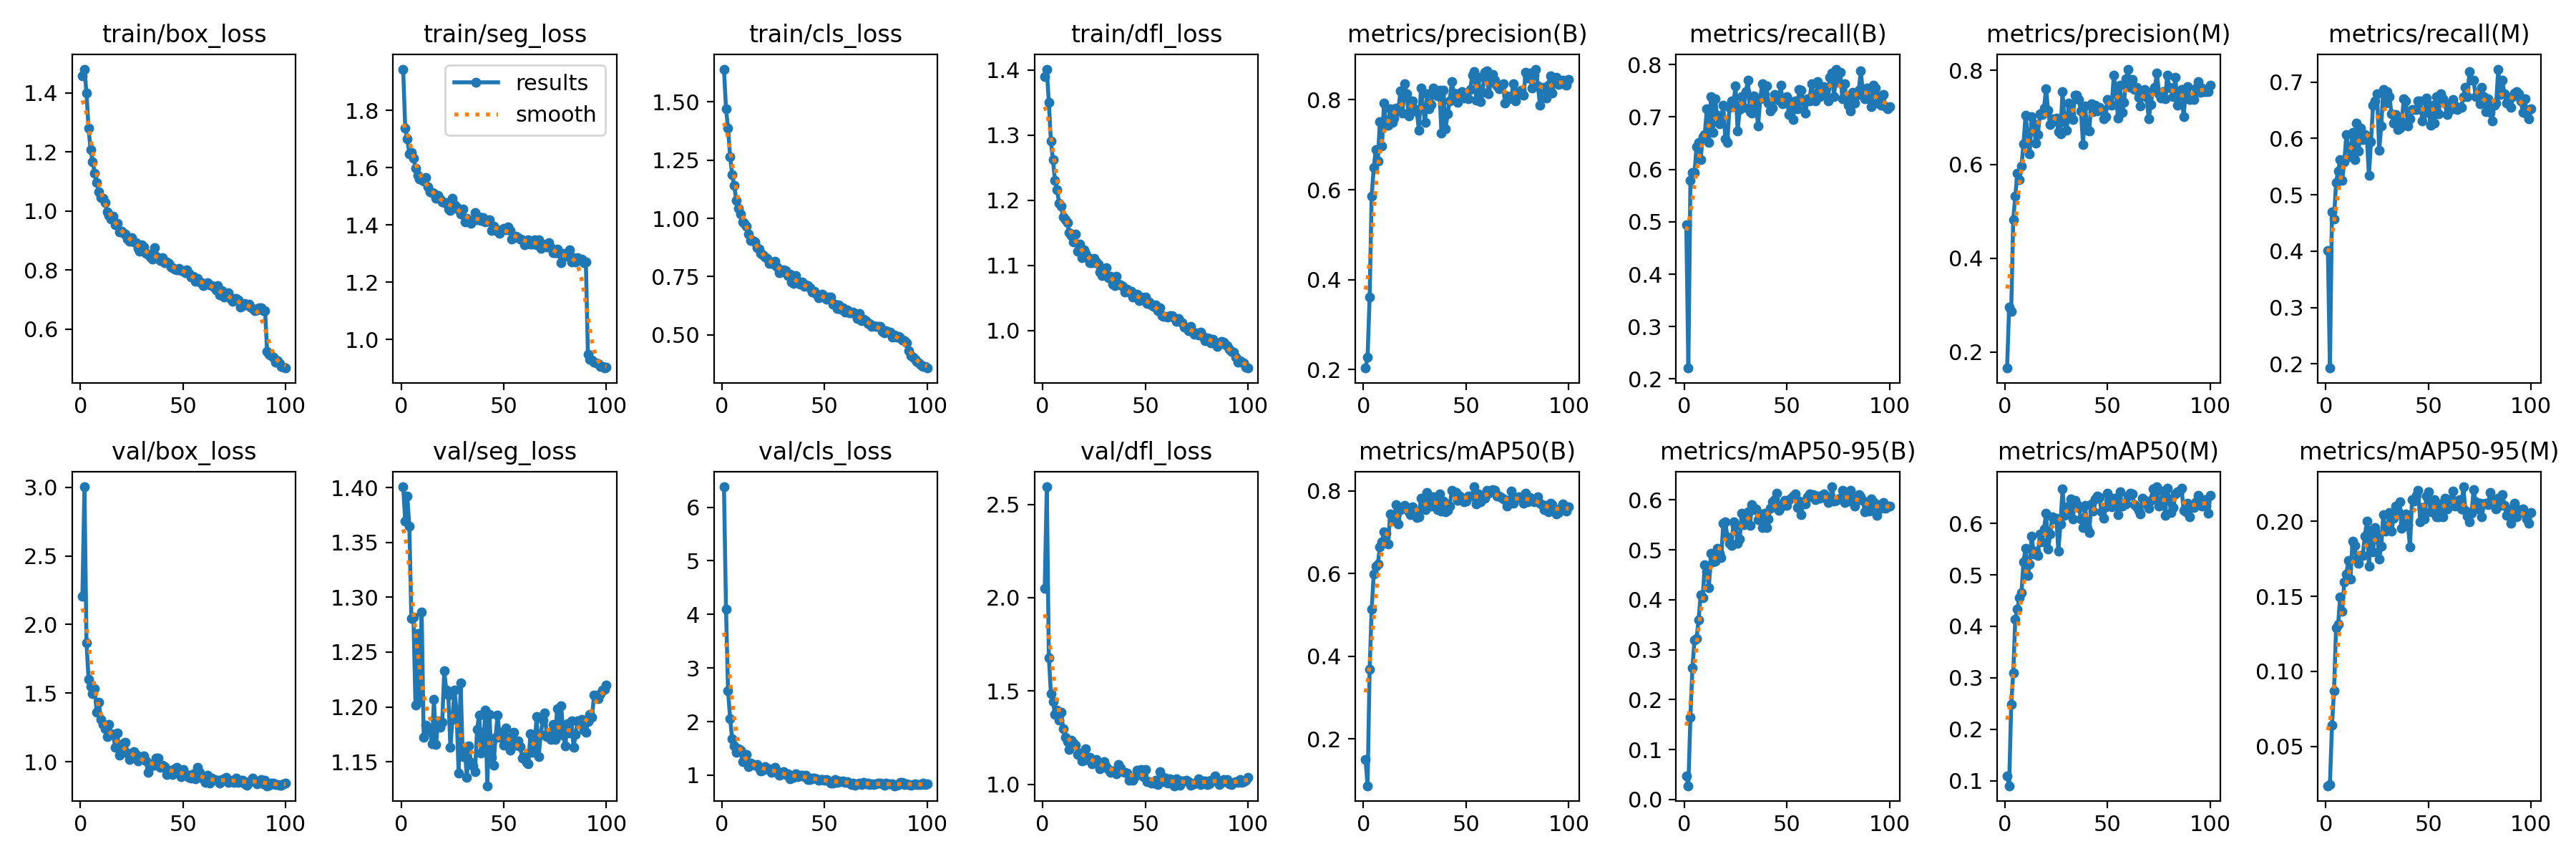

Values plotted in this chart, from the file beside it:
epoch, train/box_loss, train/seg_loss, train/cls_loss, train/dfl_loss, metrics/precision(B), metrics/recall(B), metrics/mAP50(B), metrics/mAP50-95(B), metrics/precision(M), metrics/recall(M), metrics/mAP50(M), metrics/mAP50-95(M), val/box_loss, val/seg_loss, val/cls_loss, val/dfl_loss, lr/pg0, lr/pg1, lr/pg2
1, 1.457, 1.944, 1.64, 1.39, 0.2034, 0.494, 0.151, 0.04741, 0.166, 0.4016, 0.1101, 0.02366, 2.206, 1.401, 6.38, 2.05, 0.0006642, 0.0006642, 0.0006642
2, 1.481, 1.737, 1.47, 1.401, 0.228, 0.2209, 0.08677, 0.02742, 0.2961, 0.1928, 0.09063, 0.02442, 3.003, 1.37, 4.101, 2.594, 0.001318, 0.001318, 0.001318
3, 1.4, 1.7, 1.388, 1.35, 0.3615, 0.5783, 0.3694, 0.1652, 0.2874, 0.4698, 0.248, 0.06393, 1.866, 1.392, 2.573, 1.679, 0.001958, 0.001958, 0.001958
4, 1.28, 1.649, 1.264, 1.29, 0.5863, 0.5944, 0.5137, 0.2641, 0.4825, 0.4569, 0.3095, 0.08718, 1.602, 1.365, 2.061, 1.486, 0.001941, 0.001941, 0.001941
5, 1.208, 1.653, 1.188, 1.262, 0.6494, 0.5944, 0.599, 0.3191, 0.5317, 0.5221, 0.4143, 0.129, 1.55, 1.28, 1.674, 1.442, 0.001941, 0.001941, 0.001941
6, 1.167, 1.633, 1.141, 1.231, 0.6888, 0.6426, 0.6181, 0.3229, 0.5812, 0.5422, 0.4339, 0.1312, 1.496, 1.282, 1.546, 1.376, 0.001921, 0.001921, 0.001921
7, 1.128, 1.599, 1.078, 1.216, 0.6636, 0.6506, 0.6236, 0.3604, 0.5671, 0.5629, 0.4558, 0.1497, 1.532, 1.202, 1.425, 1.399, 0.001901, 0.001901, 0.001901
8, 1.095, 1.573, 1.044, 1.196, 0.7519, 0.6185, 0.6646, 0.4097, 0.5961, 0.5261, 0.465, 0.1399, 1.359, 1.267, 1.493, 1.343, 0.001881, 0.001881, 0.001881
9, 1.064, 1.56, 1.019, 1.191, 0.6971, 0.6626, 0.6763, 0.4046, 0.6434, 0.5582, 0.5256, 0.1598, 1.432, 1.205, 1.462, 1.385, 0.001861, 0.001861, 0.001861
10, 1.044, 1.558, 0.9851, 1.174, 0.7929, 0.6667, 0.7017, 0.4704, 0.705, 0.6064, 0.551, 0.165, 1.308, 1.286, 1.258, 1.297, 0.001842, 0.001842, 0.001842
11, 1.042, 1.552, 0.9787, 1.17, 0.7428, 0.7149, 0.6971, 0.4575, 0.6645, 0.5823, 0.4987, 0.1739, 1.274, 1.172, 1.274, 1.25, 0.001822, 0.001822, 0.001822
12, 1.028, 1.565, 0.9675, 1.165, 0.7432, 0.6506, 0.6714, 0.4249, 0.6218, 0.5679, 0.5211, 0.1613, 1.24, 1.183, 1.387, 1.227, 0.001802, 0.001802, 0.001802
13, 0.9961, 1.533, 0.9321, 1.15, 0.7792, 0.739, 0.7448, 0.4934, 0.7015, 0.6104, 0.5753, 0.1867, 1.183, 1.179, 1.153, 1.187, 0.001782, 0.001782, 0.001782
14, 0.9844, 1.514, 0.9062, 1.146, 0.7503, 0.6707, 0.7285, 0.4758, 0.6861, 0.5619, 0.5398, 0.184, 1.272, 1.179, 1.233, 1.238, 0.001762, 0.001762, 0.001762
15, 0.9734, 1.514, 0.9044, 1.136, 0.7598, 0.7349, 0.7329, 0.4779, 0.6454, 0.6265, 0.546, 0.1745, 1.207, 1.167, 1.196, 1.219, 0.001743, 0.001743, 0.001743
16, 0.9823, 1.51, 0.8978, 1.148, 0.7819, 0.7028, 0.7669, 0.5028, 0.6634, 0.5779, 0.5379, 0.172, 1.201, 1.207, 1.191, 1.21, 0.001723, 0.001723, 0.001723
17, 0.9532, 1.494, 0.8731, 1.121, 0.7769, 0.6867, 0.7196, 0.4938, 0.707, 0.6185, 0.5791, 0.177, 1.103, 1.166, 1.197, 1.161, 0.001703, 0.001703, 0.001703
18, 0.958, 1.503, 0.8695, 1.132, 0.8194, 0.6948, 0.7546, 0.484, 0.7057, 0.5984, 0.5642, 0.1774, 1.21, 1.188, 1.133, 1.167, 0.001683, 0.001683, 0.001683
19, 0.9288, 1.492, 0.8482, 1.111, 0.7701, 0.7229, 0.7579, 0.5528, 0.7203, 0.6064, 0.5888, 0.1899, 1.048, 1.182, 1.073, 1.123, 0.001663, 0.001663, 0.001663
20, 0.9305, 1.48, 0.8444, 1.124, 0.8358, 0.6586, 0.7655, 0.556, 0.7615, 0.6024, 0.6194, 0.2002, 1.083, 1.186, 1.095, 1.127, 0.001644, 0.001644, 0.001644
21, 0.9252, 1.478, 0.8327, 1.118, 0.8139, 0.6506, 0.7573, 0.5267, 0.7145, 0.5341, 0.5499, 0.1698, 1.134, 1.233, 1.165, 1.192, 0.001624, 0.001624, 0.001624
22, 0.9217, 1.478, 0.8288, 1.113, 0.7646, 0.7176, 0.749, 0.5131, 0.6844, 0.5944, 0.5796, 0.194, 1.141, 1.215, 1.122, 1.142, 0.001604, 0.001604, 0.001604
23, 0.904, 1.456, 0.8056, 1.104, 0.7771, 0.7309, 0.7419, 0.5087, 0.6972, 0.6586, 0.6126, 0.1795, 1.065, 1.211, 1.118, 1.144, 0.001584, 0.001584, 0.001584
24, 0.8965, 1.451, 0.8109, 1.104, 0.7972, 0.7269, 0.7609, 0.5556, 0.6921, 0.6667, 0.609, 0.1959, 1.015, 1.163, 1.055, 1.108, 0.001564, 0.001564, 0.001564
25, 0.9105, 1.492, 0.804, 1.111, 0.7806, 0.759, 0.7517, 0.5484, 0.698, 0.6787, 0.6091, 0.1914, 1.051, 1.188, 1.069, 1.125, 0.001545, 0.001545, 0.001545
26, 0.8946, 1.47, 0.8154, 1.105, 0.7737, 0.6729, 0.7354, 0.5137, 0.6698, 0.5783, 0.546, 0.1749, 1.077, 1.215, 1.145, 1.132, 0.001525, 0.001525, 0.001525
27, 0.8933, 1.463, 0.7914, 1.102, 0.7323, 0.714, 0.7383, 0.5214, 0.6653, 0.6225, 0.5984, 0.1835, 1.051, 1.197, 1.079, 1.11, 0.001505, 0.001505, 0.001505
28, 0.8744, 1.454, 0.7658, 1.09, 0.8258, 0.739, 0.7829, 0.573, 0.7543, 0.6867, 0.6664, 0.2045, 1.007, 1.14, 0.9937, 1.083, 0.001485, 0.001485, 0.001485
29, 0.8646, 1.439, 0.7706, 1.085, 0.7814, 0.718, 0.7579, 0.5511, 0.6905, 0.6626, 0.6158, 0.1933, 1.017, 1.222, 1.025, 1.104, 0.001465, 0.001465, 0.001465
30, 0.8842, 1.455, 0.7797, 1.094, 0.7503, 0.7481, 0.7546, 0.5567, 0.672, 0.6827, 0.6217, 0.1945, 1.039, 1.155, 1.07, 1.122, 0.001446, 0.001446, 0.001446
31, 0.8771, 1.41, 0.7766, 1.096, 0.8133, 0.7698, 0.7966, 0.577, 0.73, 0.6747, 0.6331, 0.2059, 1.045, 1.163, 1.01, 1.094, 0.001426, 0.001426, 0.001426
32, 0.8571, 1.422, 0.7529, 1.081, 0.7797, 0.7106, 0.7807, 0.5491, 0.7081, 0.643, 0.6466, 0.1933, 1.004, 1.135, 1.033, 1.078, 0.001406, 0.001406, 0.001406
33, 0.854, 1.417, 0.7607, 1.083, 0.7892, 0.7068, 0.7634, 0.591, 0.696, 0.6265, 0.6079, 0.2019, 0.9237, 1.165, 0.9374, 1.063, 0.001386, 0.001386, 0.001386
34, 0.8436, 1.405, 0.7253, 1.071, 0.8254, 0.7404, 0.7864, 0.5802, 0.7475, 0.6419, 0.6449, 0.2099, 0.9634, 1.15, 0.9696, 1.073, 0.001366, 0.001366, 0.001366
35, 0.8368, 1.415, 0.721, 1.069, 0.8115, 0.7189, 0.771, 0.5818, 0.7467, 0.6156, 0.6381, 0.2069, 0.9859, 1.146, 0.9642, 1.065, 0.001347, 0.001347, 0.001347
36, 0.8761, 1.443, 0.7533, 1.083, 0.8078, 0.6827, 0.7544, 0.5605, 0.7387, 0.6185, 0.6312, 0.2131, 0.9733, 1.141, 1.027, 1.055, 0.001327, 0.001327, 0.001327
37, 0.8455, 1.417, 0.7303, 1.071, 0.8206, 0.7349, 0.7931, 0.5715, 0.7133, 0.6296, 0.6079, 0.1952, 1.025, 1.179, 0.9673, 1.104, 0.001307, 0.001307, 0.001307
38, 0.8403, 1.427, 0.7168, 1.07, 0.7252, 0.7632, 0.7515, 0.5453, 0.642, 0.6707, 0.5919, 0.199, 1.029, 1.193, 1.003, 1.085, 0.001287, 0.001287, 0.001287
39, 0.8325, 1.415, 0.7255, 1.067, 0.822, 0.743, 0.7761, 0.5734, 0.7249, 0.6667, 0.6347, 0.205, 0.9613, 1.158, 1.003, 1.066, 0.001267, 0.001267, 0.001267
40, 0.8417, 1.425, 0.7075, 1.058, 0.7352, 0.759, 0.7494, 0.5443, 0.6722, 0.6225, 0.5909, 0.1977, 0.9774, 1.161, 0.9779, 1.065, 0.001248, 0.001248, 0.001248
41, 0.8239, 1.41, 0.7136, 1.063, 0.7691, 0.7269, 0.7524, 0.5625, 0.6706, 0.6345, 0.5822, 0.1829, 0.9625, 1.197, 1, 1.06, 0.001228, 0.001228, 0.001228
42, 0.8273, 1.415, 0.7119, 1.059, 0.7971, 0.7108, 0.7641, 0.5841, 0.7295, 0.6506, 0.6371, 0.2143, 0.906, 1.128, 0.9172, 1.02, 0.001208, 0.001208, 0.001208
43, 0.8213, 1.419, 0.7017, 1.06, 0.84, 0.7168, 0.8012, 0.5958, 0.7127, 0.6506, 0.624, 0.2136, 0.9387, 1.193, 0.9144, 1.03, 0.001188, 0.001188, 0.001188
44, 0.8104, 1.379, 0.6846, 1.052, 0.8149, 0.7425, 0.7974, 0.6005, 0.7263, 0.6506, 0.6474, 0.2172, 0.9267, 1.154, 0.9458, 1.022, 0.001168, 0.001168, 0.001168
45, 0.8082, 1.396, 0.6864, 1.052, 0.7992, 0.7352, 0.7965, 0.6129, 0.7135, 0.6667, 0.6534, 0.2206, 0.9067, 1.147, 0.9413, 1.042, 0.001149, 0.001149, 0.001149
46, 0.8034, 1.384, 0.6748, 1.056, 0.795, 0.7318, 0.7768, 0.5799, 0.7208, 0.6667, 0.6502, 0.1998, 0.9506, 1.172, 0.9371, 1.075, 0.001129, 0.001129, 0.001129
47, 0.7995, 1.377, 0.6597, 1.045, 0.8148, 0.7599, 0.7869, 0.5863, 0.716, 0.6305, 0.6223, 0.2094, 0.962, 1.193, 0.9079, 1.074, 0.001109, 0.001109, 0.001109
48, 0.8048, 1.371, 0.6608, 1.052, 0.8185, 0.7246, 0.7815, 0.5909, 0.6963, 0.6444, 0.6103, 0.2017, 0.9135, 1.172, 0.926, 1.077, 0.001089, 0.001089, 0.001089
49, 0.799, 1.384, 0.6734, 1.05, 0.8031, 0.7349, 0.7741, 0.5996, 0.702, 0.6717, 0.6324, 0.2169, 0.8915, 1.177, 0.9198, 1.04, 0.001069, 0.001069, 0.001069
50, 0.7982, 1.389, 0.6646, 1.051, 0.8156, 0.739, 0.7759, 0.5897, 0.7383, 0.6546, 0.6583, 0.2195, 0.9455, 1.165, 0.9, 1.079, 0.00105, 0.00105, 0.00105
51, 0.792, 1.383, 0.6543, 1.041, 0.803, 0.7041, 0.7882, 0.6004, 0.7278, 0.623, 0.6446, 0.2064, 0.9044, 1.181, 0.9185, 1.015, 0.00103, 0.00103, 0.00103
52, 0.8, 1.393, 0.6615, 1.044, 0.8233, 0.7296, 0.7879, 0.6034, 0.7257, 0.6586, 0.6315, 0.2102, 0.909, 1.169, 0.89, 1.014, 0.00101, 0.00101, 0.00101
53, 0.7891, 1.38, 0.661, 1.039, 0.8546, 0.6948, 0.788, 0.6074, 0.7894, 0.6265, 0.6493, 0.2146, 0.8866, 1.161, 0.8579, 1.007, 0.0009902, 0.0009902, 0.0009902
54, 0.7759, 1.352, 0.6323, 1.037, 0.8632, 0.7309, 0.8102, 0.6128, 0.7553, 0.6747, 0.6487, 0.2032, 0.8791, 1.173, 0.8488, 1.004, 0.0009704, 0.0009704, 0.0009704
55, 0.7798, 1.359, 0.6318, 1.039, 0.7997, 0.7149, 0.7685, 0.5843, 0.6989, 0.6434, 0.6166, 0.2028, 0.9116, 1.177, 0.916, 1.022, 0.0009506, 0.0009506, 0.0009506
56, 0.7623, 1.36, 0.6145, 1.031, 0.8503, 0.7526, 0.7922, 0.5979, 0.7682, 0.6789, 0.6612, 0.2116, 0.8774, 1.165, 0.8627, 0.9965, 0.0009308, 0.0009308, 0.0009308
57, 0.7724, 1.355, 0.6282, 1.034, 0.7957, 0.751, 0.773, 0.5702, 0.7103, 0.6707, 0.6329, 0.2029, 0.9578, 1.169, 0.8973, 1.067, 0.000911, 0.000911, 0.000911
58, 0.7589, 1.351, 0.6097, 1.023, 0.8167, 0.7309, 0.7807, 0.5961, 0.7326, 0.6626, 0.6386, 0.2157, 0.9207, 1.164, 0.8853, 1.041, 0.0008912, 0.0008912, 0.0008912
59, 0.7567, 1.349, 0.6156, 1.022, 0.8608, 0.7068, 0.7831, 0.5928, 0.7825, 0.6426, 0.6373, 0.2081, 0.8841, 1.153, 0.8868, 1.014, 0.0008714, 0.0008714, 0.0008714
60, 0.7464, 1.331, 0.5992, 1.022, 0.864, 0.7349, 0.8019, 0.6068, 0.8027, 0.6546, 0.6529, 0.2147, 0.8776, 1.154, 0.8702, 1.032, 0.0008516, 0.0008516, 0.0008516
... 40 more rows
